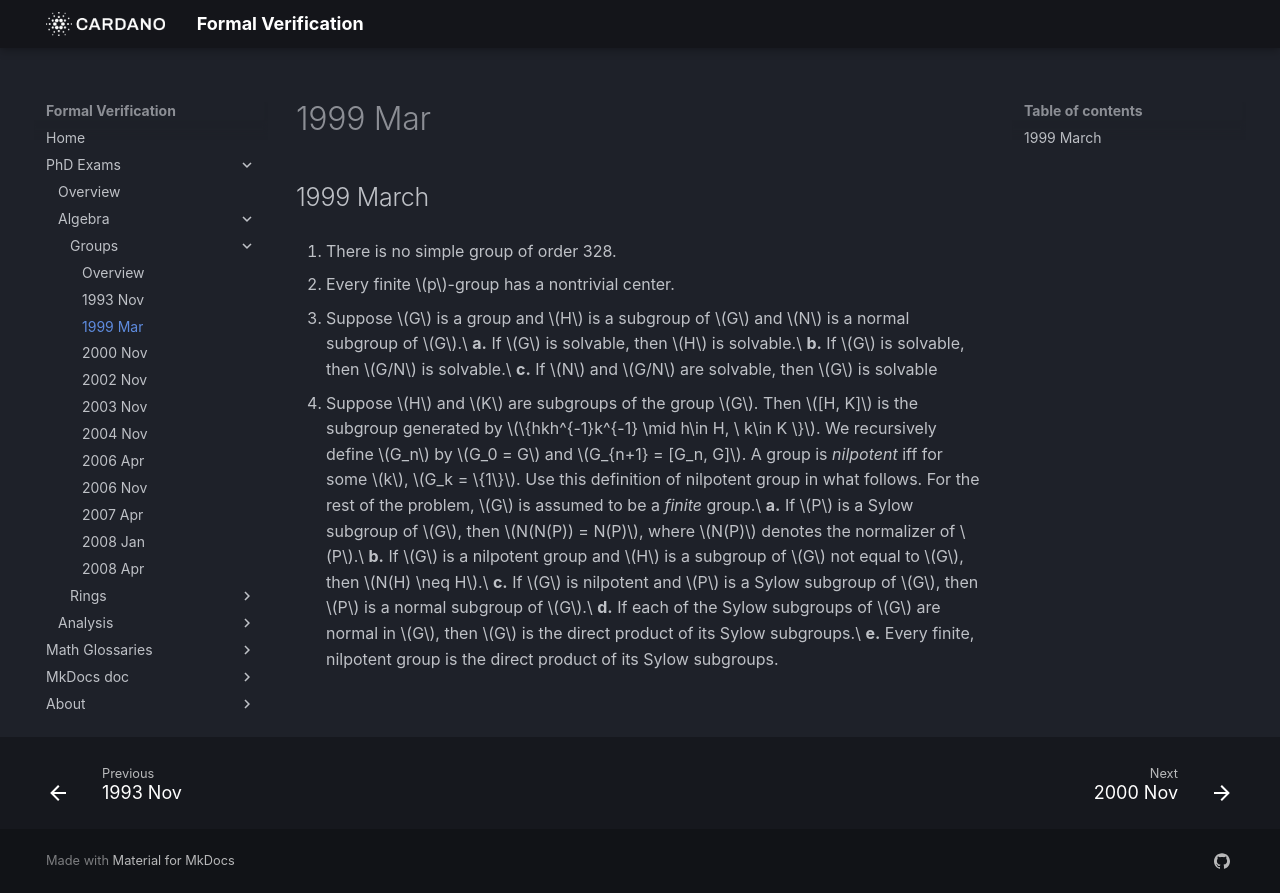

repository: formalverification/formalverification.io · page: exams/groups/1999Mar/index.html · generator: mkdocs

---
title: Group Theory Exam
date: '1999-03-01'
---

## 1999 March

1. There is no simple group of order 328.

2. Every finite $p$-group has a nontrivial center.

3. Suppose $G$ is a group and $H$ is a subgroup of $G$ and $N$ is a normal subgroup of $G$.\
   **a.**  If $G$ is solvable, then $H$ is solvable.\
   **b.**  If $G$ is solvable, then $G/N$ is solvable.\
   **c.**  If $N$ and $G/N$ are solvable, then $G$ is solvable

4. Suppose $H$ and $K$ are subgroups of the group $G$. Then $[H, K]$ is the subgroup generated by $\{hkh^{-1}k^{-1} \mid h\in H, \ k\in K \}$. We recursively define $G_n$ by $G_0 = G$ and $G_{n+1} = [G_n, G]$. A group is *nilpotent* iff for some $k$, $G_k = \{1\}$. Use this definition of nilpotent group in what follows. For the rest of the problem, $G$ is assumed to be a *finite* group.\
   **a.**  If $P$ is a Sylow subgroup of $G$, then $N(N(P)) = N(P)$, where $N(P)$ denotes the normalizer of $P$.\
   **b.**  If $G$ is a nilpotent group and $H$ is a subgroup of $G$ not equal to $G$, then $N(H) \neq H$.\
   **c.**  If $G$ is nilpotent and $P$ is a Sylow subgroup of $G$, then $P$ is a normal subgroup of $G$.\
   **d.**  If each of the Sylow subgroups of $G$ are normal in $G$, then $G$ is the direct product of its Sylow subgroups.\
   **e.**  Every finite, nilpotent group is the direct product of its Sylow subgroups.
